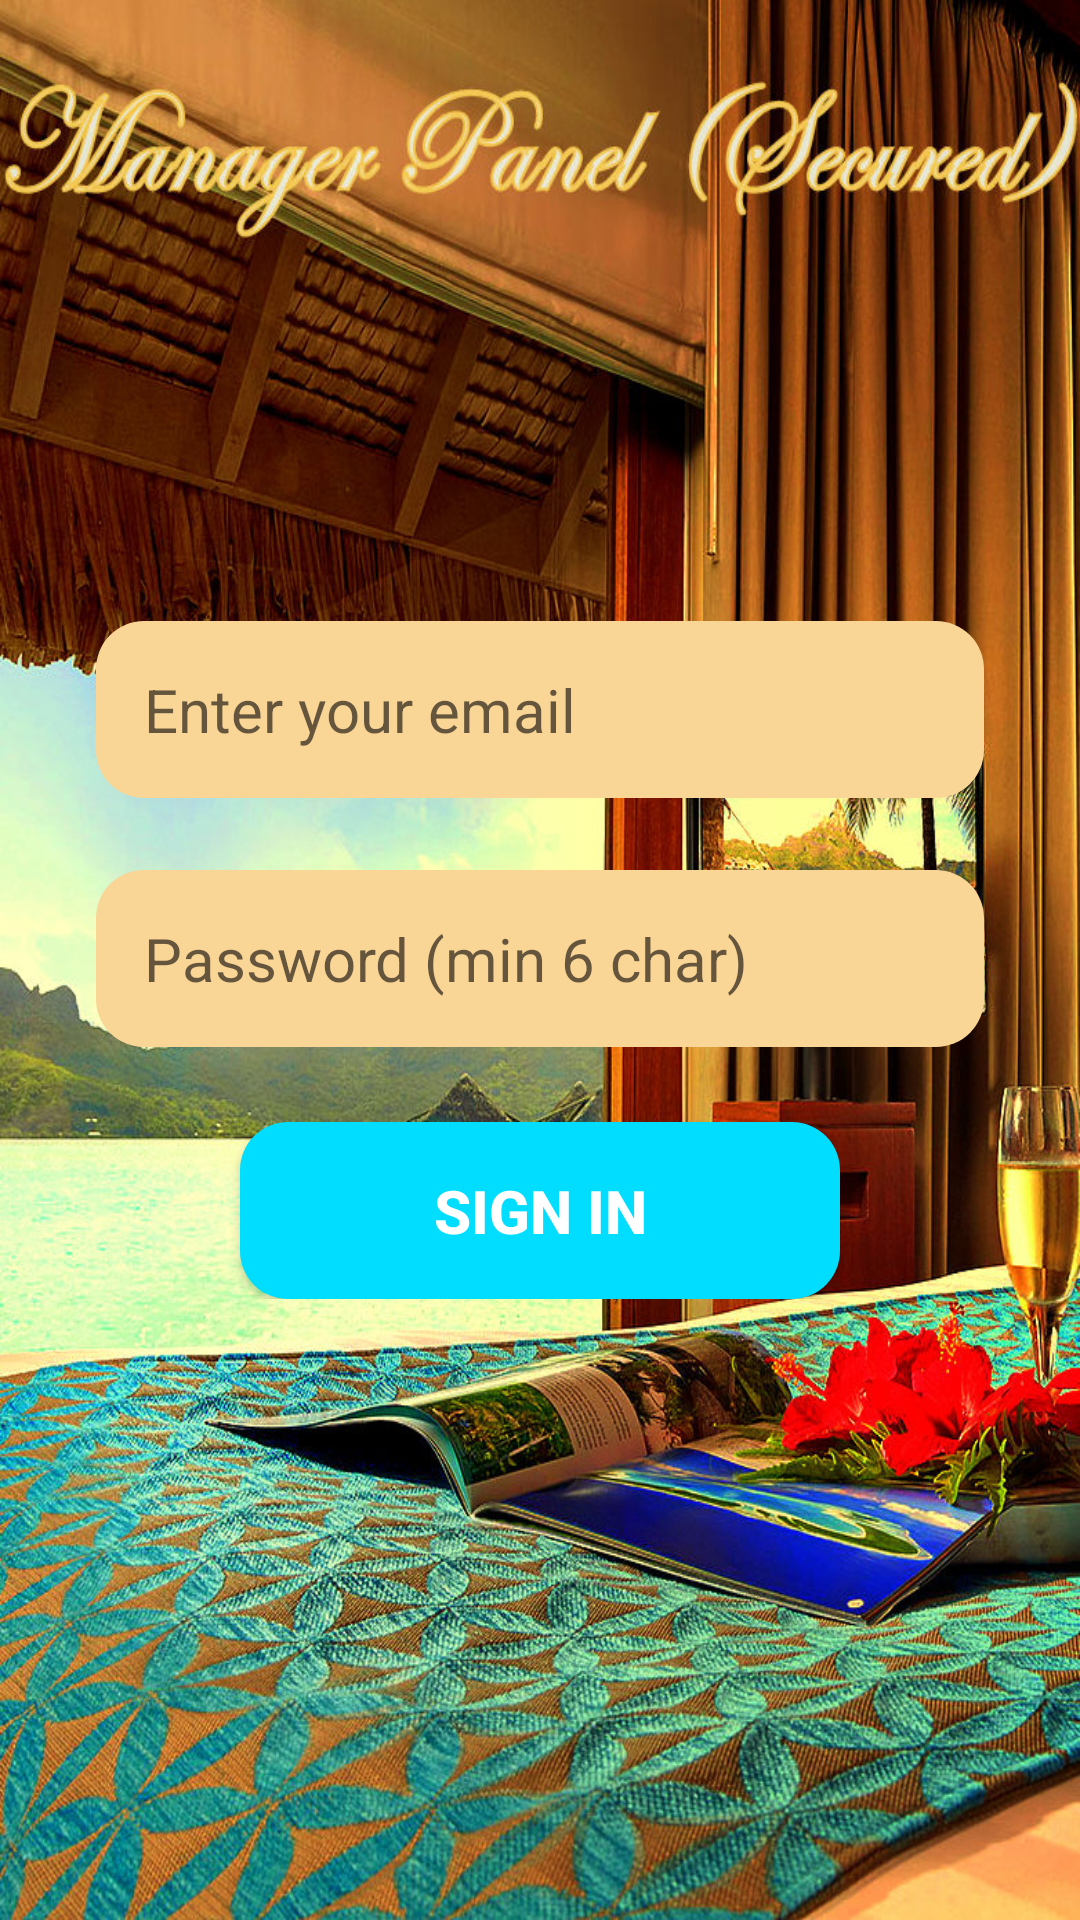

Android layout source for this screen:
<!-- AndroidManifest.xml: application theme AppTheme -->
<!-- res/layout/activity_main.xml -->
<?xml version="1.0" encoding="utf-8"?>
<android.support.design.widget.CoordinatorLayout xmlns:android="http://schemas.android.com/apk/res/android"
    android:layout_width="match_parent"
    android:layout_height="match_parent">

    <include layout="@layout/content_intro" />

</android.support.design.widget.CoordinatorLayout>
<!-- res/layout/content_intro.xml (included above) -->
<?xml version="1.0" encoding="utf-8"?>
<RelativeLayout xmlns:android="http://schemas.android.com/apk/res/android"
    android:layout_width="match_parent"
    android:layout_height="match_parent"
    android:background="@drawable/manager">

    <LinearLayout
        android:layout_width="match_parent"
        android:layout_height="wrap_content"
        android:layout_centerInParent="true"
        android:orientation="vertical">

        <EditText
            android:id="@+id/email"
            android:layout_width="match_parent"
            android:layout_height="wrap_content"
            android:layout_marginEnd="32dp"
            android:layout_marginStart="32dp"
            android:background="@drawable/capsule_for_login_panel"
            android:hint="Enter your email"
            android:inputType="textEmailAddress"
            android:padding="16dp"
            android:textColorLink="#a10202"
            android:textSize="20sp" />

        <EditText
            android:id="@+id/password"
            android:layout_width="match_parent"
            android:layout_height="wrap_content"
            android:layout_marginEnd="32dp"
            android:layout_marginStart="32dp"
            android:layout_marginTop="24dp"
            android:background="@drawable/capsule_for_login_panel"
            android:hint="Password (min 6 char)"
            android:inputType="textPassword"
            android:padding="16dp"
            android:textColorLink="?attr/actionModeSplitBackground"
            android:textSize="20sp" />

        <Button
            android:id="@+id/signin"
            android:layout_width="200dp"
            android:layout_height="wrap_content"
            android:layout_gravity="center"
            android:layout_marginTop="25dp"
            android:background="@drawable/capsule"
            android:backgroundTint="@android:color/holo_blue_bright"
            android:gravity="center"
            android:padding="16dp"
            android:text="Sign In"
            android:textColor="#ffffff"
            android:textSize="20sp"
            android:textStyle="bold" />

    </LinearLayout>

</RelativeLayout>
<!-- resources referenced by this layout -->
<resources>
  <!-- drawable capsule (drawable) -->
  <?xml version="1.0" encoding="utf-8"?>
  <shape xmlns:android="http://schemas.android.com/apk/res/android"
      android:shape="rectangle">
      <size
          android:width="30dp"
          android:height="12dp"></size>
      <solid android:color="#d2e1f1" />
      <corners android:radius="16dp" />
  </shape>
  <!-- drawable capsule_for_login_panel (drawable) -->
  <?xml version="1.0" encoding="utf-8"?>
  <shape xmlns:android="http://schemas.android.com/apk/res/android"
      android:shape="rectangle">
      <size
          android:width="30dp"
          android:height="12dp"></size>
      <solid android:color="#f9d596" />
      <corners android:radius="16dp" />
  </shape>
  <!-- drawable manager: jpg bitmap (drawable, 378254 bytes) -->
  <style name="AppTheme" parent="Theme.AppCompat.Light.NoActionBar">
          
          <item name="colorPrimary">@color/colorPrimary</item>
          <item name="colorPrimaryDark">@color/colorPrimaryDark</item>
          <item name="colorAccent">@color/colorPrimaryDark</item>
      </style>
  <!-- not gathered from this repository: default colours our renderer supplied (Android Studio template values) -->
  <color name="colorPrimary">#FF6200EE</color>
  <color name="colorPrimaryDark">#FF3700B3</color>
</resources>
